Run: headless pygame with SDL's dummy video driver; simulated clock (each Clock.tick advances the game by its frame time, no real sleeping); random seed 0; keys injected as events and as key.get_pressed() state; mouse plan: one left click at the window centre at the start of phase 2, then a move to the lower-right quarter at the start of phase 3.
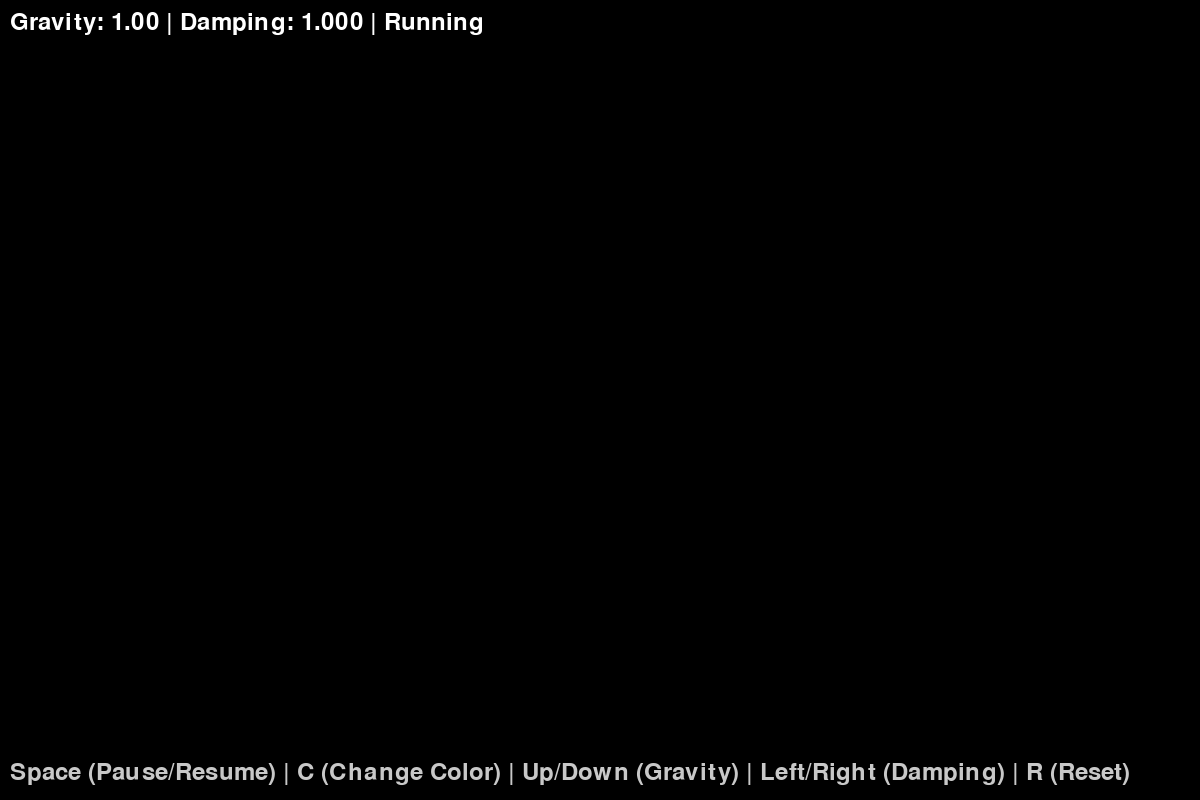
Frame 1 of 4 · flips 1–60 · no input
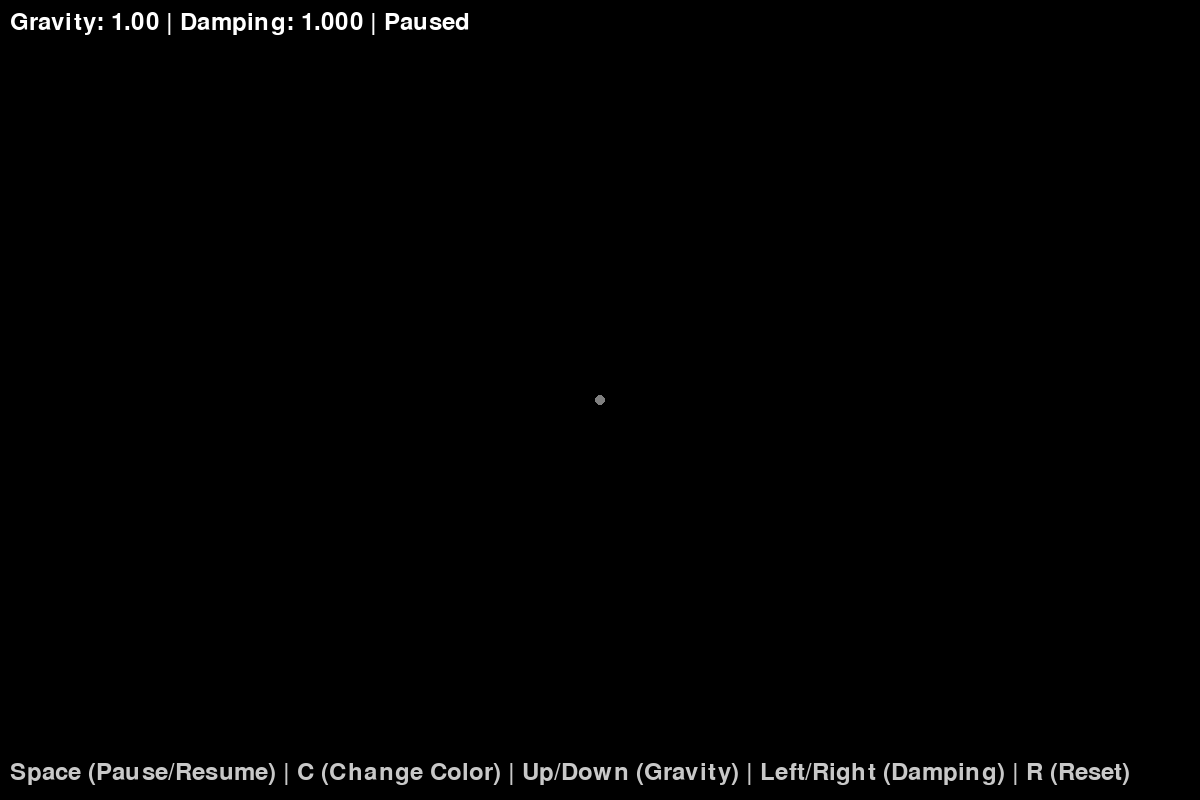
Frame 2 of 4 · flips 61–180 · clicked the window centre · tapped SPACE, RETURN · held RIGHT (→), D
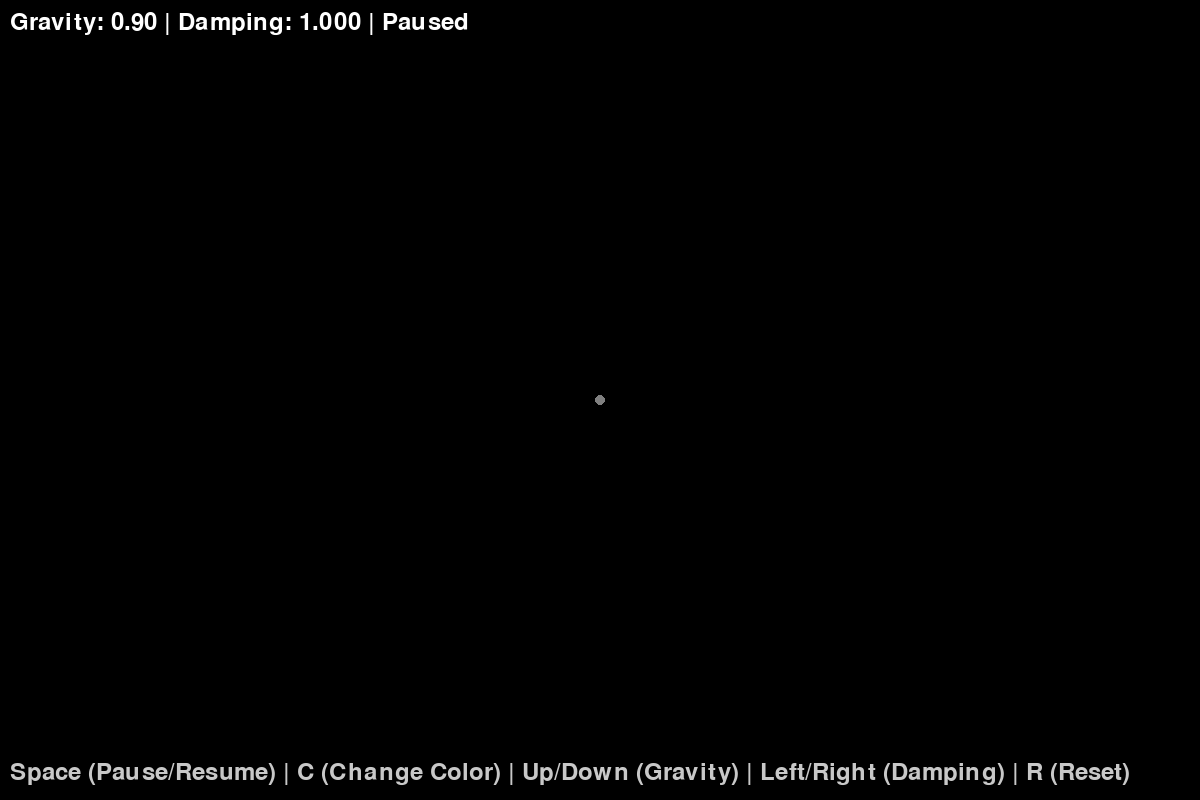
Frame 3 of 4 · flips 181–300 · moved the mouse to the lower-right quarter · held DOWN (↓), S
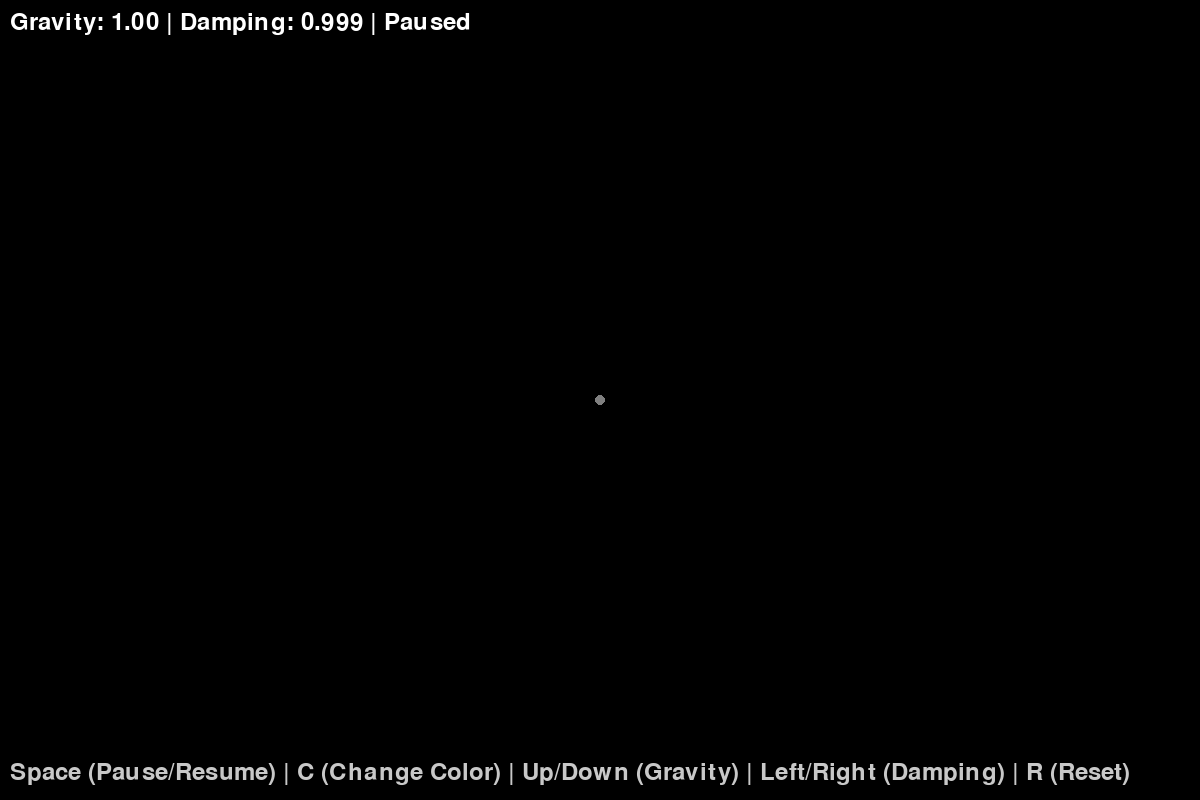
Frame 4 of 4 · flips 301–420 · held LEFT (←), A, UP (↑), W

The pygame program that drew these frames:

import pygame
import math
import colorsys

pygame.init()
WIDTH, HEIGHT = 1200, 800
screen = pygame.display.set_mode((WIDTH, HEIGHT))
pygame.display.set_caption("Enhanced Chaos Pendulum Simulation")

class Joint:
    def __init__(self, x, y, length, angle):
        self.x = x
        self.y = y
        self.length = length
        self.angle = angle
        self.angular_velocity = 0
        self.angular_acceleration = 0

class Pendulum:
    def __init__(self):
        self.joints = []
        self.gravity = 1
        self.damping = 1
        self.trail = []
        self.max_trail_length = 500
        self.selected_joint = None
        self.hue = 0
        self.trail_color = (255, 255, 255)
        self.joint_color = (128, 128, 128)
        self.selected_color = (255, 0, 0)

    def add_joint(self, x, y):
        if not self.joints:
            length = 100
            angle = math.pi / 2
        else:
            prev_joint = self.joints[-1]
            dx = x - prev_joint.x
            dy = y - prev_joint.y
            length = math.sqrt(dx**2 + dy**2)
            angle = math.atan2(dy, dx)
        self.joints.append(Joint(x, y, length, angle))

    def remove_joint(self):
        if self.joints:
            self.joints.pop()
            self.selected_joint = None
            self.trail.clear()

    def update(self):
        for i, joint in enumerate(self.joints):
            if i == 0:
                continue
            prev_joint = self.joints[i-1]
            joint.x = prev_joint.x + joint.length * math.sin(joint.angle)
            joint.y = prev_joint.y + joint.length * math.cos(joint.angle)

            force = self.gravity * math.sin(joint.angle)
            joint.angular_acceleration = -force / joint.length
            joint.angular_velocity += joint.angular_acceleration
            joint.angular_velocity *= self.damping
            joint.angle += joint.angular_velocity

        if self.joints:
            last_joint = self.joints[-1]
            self.trail.append((last_joint.x, last_joint.y))
            if len(self.trail) > self.max_trail_length:
                self.trail.pop(0)

    def select_joint(self, x, y):
        for joint in self.joints:
            if math.sqrt((joint.x - x)**2 + (joint.y - y)**2) < 10:
                self.selected_joint = joint
                return True
        return False

    def move_selected_joint(self, x, y):
        if self.selected_joint:
            index = self.joints.index(self.selected_joint)
            if index == 0:
                self.selected_joint.x = x
                self.selected_joint.y = y
            else:
                prev_joint = self.joints[index - 1]
                dx = x - prev_joint.x
                dy = y - prev_joint.y
                self.selected_joint.length = math.sqrt(dx**2 + dy**2)
                self.selected_joint.angle = math.atan2(dy, dx)
            self.update_joint_positions()

    def update_joint_positions(self):
        for i, joint in enumerate(self.joints):
            if i == 0:
                continue
            prev_joint = self.joints[i-1]
            joint.x = prev_joint.x + joint.length * math.sin(joint.angle)
            joint.y = prev_joint.y + joint.length * math.cos(joint.angle)

    def change_color(self):
        self.hue = (self.hue + 0.1) % 1
        rgb = colorsys.hsv_to_rgb(self.hue, 1, 1)
        self.trail_color = tuple(int(x * 255) for x in rgb)

pendulum = Pendulum()
clock = pygame.time.Clock()
running = True
paused = False

font = pygame.font.Font(None, 36)

while running:
    for event in pygame.event.get():
        if event.type == pygame.QUIT:
            running = False
        elif event.type == pygame.MOUSEBUTTONDOWN:
            if event.button == 1:
                x, y = pygame.mouse.get_pos()
                if not pendulum.select_joint(x, y):
                    pendulum.add_joint(x, y)
            elif event.button == 3:
                pendulum.remove_joint()
        elif event.type == pygame.MOUSEBUTTONUP:
            if event.button == 1:
                pendulum.selected_joint = None
        elif event.type == pygame.MOUSEMOTION:
            if pendulum.selected_joint:
                x, y = pygame.mouse.get_pos()
                pendulum.move_selected_joint(x, y)
        elif event.type == pygame.KEYDOWN:
            if event.key == pygame.K_SPACE:
                paused = not paused
            elif event.key == pygame.K_c:
                pendulum.change_color()
            elif event.key == pygame.K_UP:
                pendulum.gravity += 0.1
            elif event.key == pygame.K_DOWN:
                pendulum.gravity = max(0, pendulum.gravity - 0.1)
            elif event.key == pygame.K_RIGHT:
                pendulum.damping = min(1, pendulum.damping + 0.001)
            elif event.key == pygame.K_LEFT:
                pendulum.damping = max(0, pendulum.damping - 0.001)
            elif event.key == pygame.K_r:
                pendulum = Pendulum()
                paused = False

    if not paused:
        pendulum.update()
    else:
        pendulum.update_joint_positions()

    screen.fill((0, 0, 0))

    if len(pendulum.trail) > 1:
        pygame.draw.lines(screen, pendulum.trail_color, False, pendulum.trail, 2)

    for joint in pendulum.joints:
        color = pendulum.selected_color if joint == pendulum.selected_joint else pendulum.joint_color
        pygame.draw.circle(screen, color, (int(joint.x), int(joint.y)), 5)
        if joint != pendulum.joints[0]:
            prev_joint = pendulum.joints[pendulum.joints.index(joint) - 1]
            pygame.draw.line(screen, pendulum.trail_color, (prev_joint.x, prev_joint.y), (joint.x, joint.y), 2)

    info_text = f"Gravity: {pendulum.gravity:.2f} | Damping: {pendulum.damping:.3f} | {'Paused' if paused else 'Running'}"
    text_surface = font.render(info_text, True, (255, 255, 255))
    screen.blit(text_surface, (10, 10))

    controls_text = "Space (Pause/Resume) | C (Change Color) | Up/Down (Gravity) | Left/Right (Damping) | R (Reset)"
    controls_surface = font.render(controls_text, True, (200, 200, 200))
    screen.blit(controls_surface, (10, HEIGHT - 40))

    pygame.display.flip()
    clock.tick(30)

pygame.quit()
